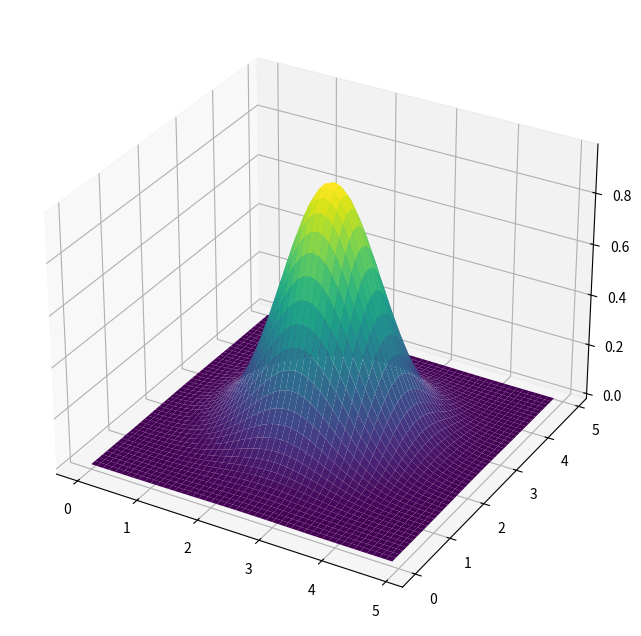

Here is the Python script that generated this plot:
import numpy as np
import matplotlib.pyplot as plt
from mpl_toolkits.mplot3d import Axes3D

# 波动方程参数
speed = 1.0  # 波速
dx = 0.1  # 空间步长
dt = 0.01  # 时间步长
size = 50  # 空间网格大小

x = np.arange(0, size * dx, dx)
y = np.arange(0, size * dx, dx)
z = np.arange(0, size * dx, dx)
X, Y, Z = np.meshgrid(x, y, z)

# 定义了一个初始条件表示波动的初始状态，使用高斯函数表示一个集中与空间中心的波源
initial_condition = np.exp(-((X - size * dx / 2) ** 2 + (Y - size * dx / 2) ** 2 + (Z - size * dx / 2) ** 2))

# 初始化波动场
wavefield = initial_condition.copy()
wavefield_past = initial_condition.copy()
wavefield_future = np.zeros_like(wavefield)


# 进行一步波动方程的迭代（step_wave函数是一个用于进行波动方程迭代的函数。它使用有限差分方法计算下一时间步的波动场。这里的波动方程是三维的，包括二阶偏导数的 Laplacian 部分。）
def step_wave(wavefield, wavefield_past, speed, dt, dx):
    # 使用有限差分方法计算下一时间步
    laplacian = (np.roll(wavefield, 1, axis=0) + np.roll(wavefield, -1, axis=0) +
                 np.roll(wavefield, 1, axis=1) + np.roll(wavefield, -1, axis=1) +
                 np.roll(wavefield, 1, axis=2) + np.roll(wavefield, -1, axis=2) -
                 6 * wavefield) / dx ** 2

    wavefield_future = 2 * wavefield - wavefield_past + speed ** 2 * dt ** 2 * laplacian
    return wavefield_future


# 进行几步迭代
steps = 10  # 演示中我们只进行少量迭代
for _ in range(steps):
    wavefield_future = step_wave(wavefield, wavefield_past, speed, dt, dx)
    wavefield_past = wavefield.copy()
    wavefield = wavefield_future.copy()

# 选择一个二维切面进行可视化
wavefield_slice = wavefield[:, :, size // 2]

fig = plt.figure(figsize=(10, 8))
ax = fig.add_subplot(111, projection='3d')
X2, Y2 = np.meshgrid(x, y)
ax.plot_surface(X2, Y2, wavefield_slice, cmap='viridis')
plt.show()

